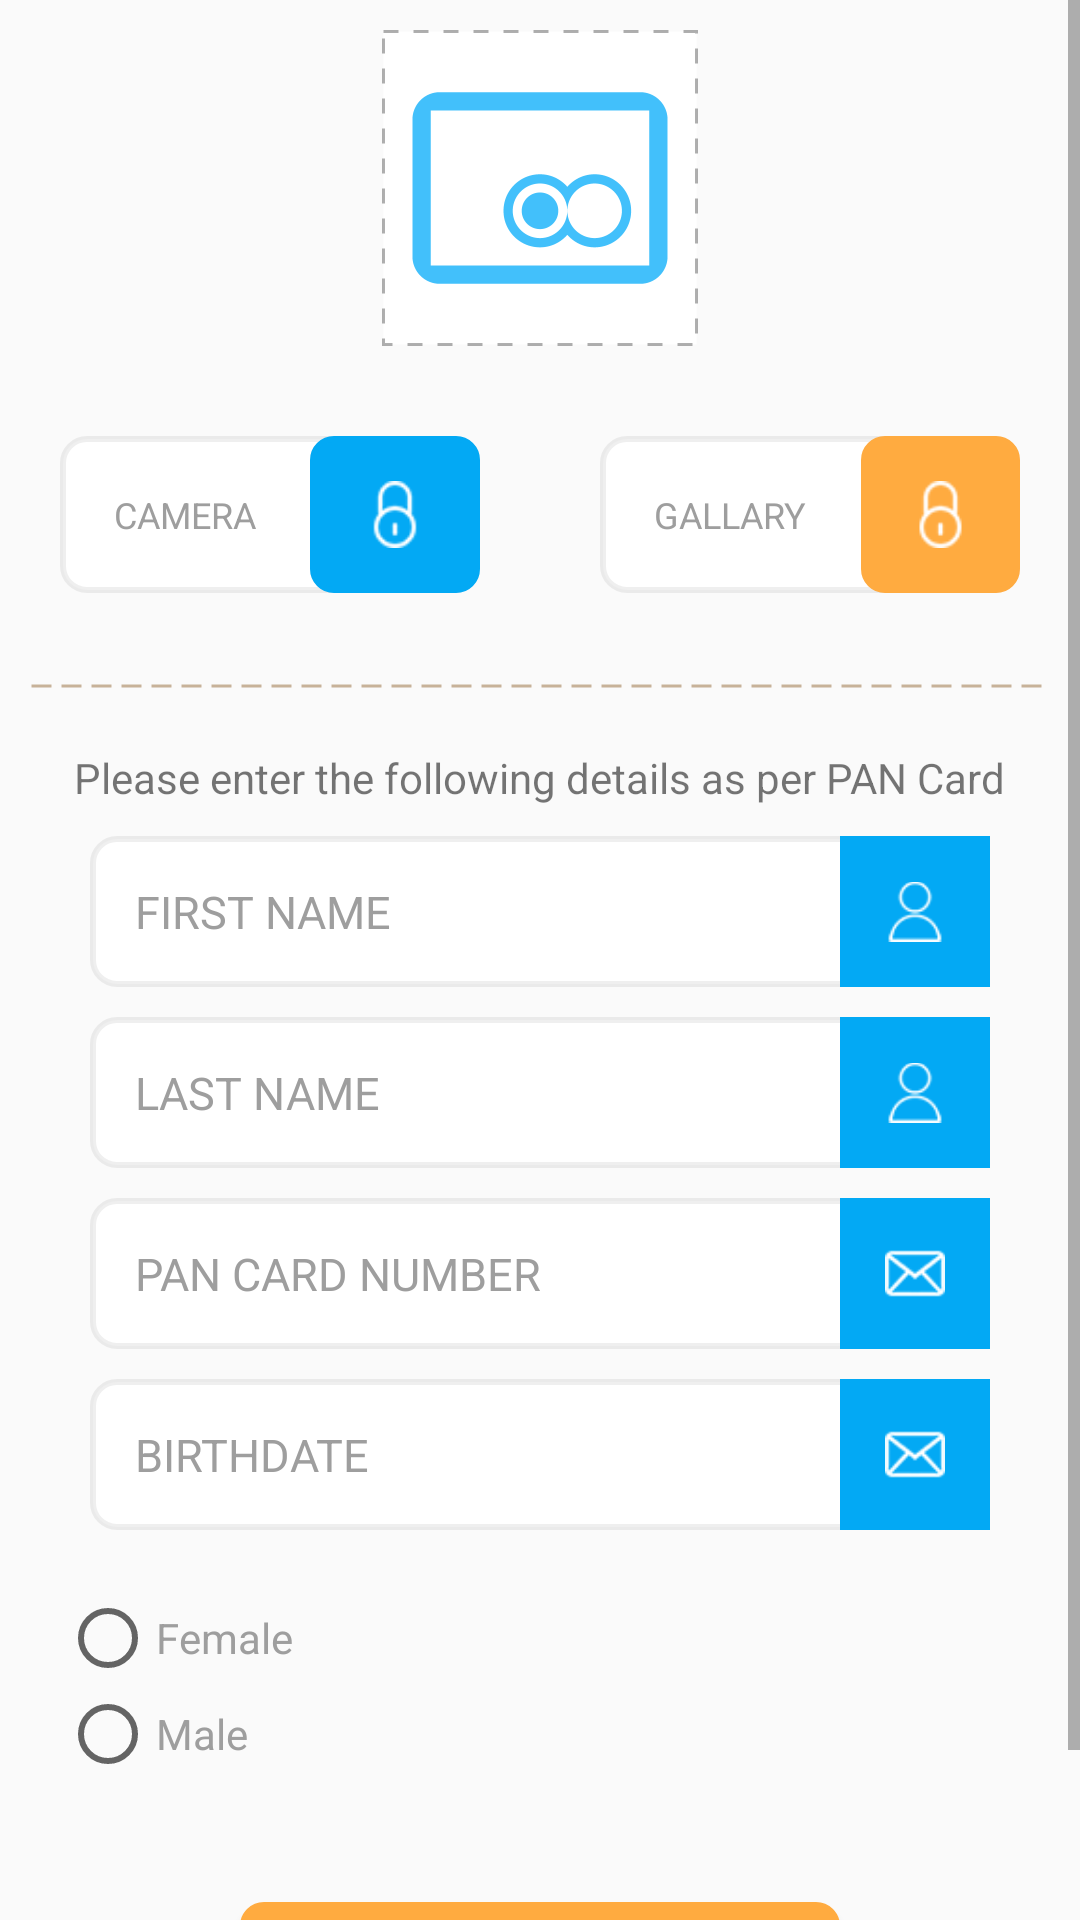

Write the Android layout XML for this screen, with the resource values it uses.
<!-- AndroidManifest.xml: application theme AppTheme -->
<!-- res/layout/id_card_fragment.xml -->
<?xml version="1.0" encoding="utf-8"?>
<LinearLayout xmlns:android="http://schemas.android.com/apk/res/android"
    android:orientation="vertical"
    android:layout_width="match_parent"
    android:layout_height="match_parent">
    <ScrollView
        android:layout_width="match_parent"
        android:layout_height="match_parent"
        >
        <LinearLayout
            android:layout_width="match_parent"
            android:layout_height="match_parent"
            android:orientation="vertical">

    <ImageView
        android:layout_width="wrap_content"
        android:layout_height="wrap_content"
        android:src="@drawable/card_icon"
        android:layout_margin="10dp"
        android:padding="10dp"
        android:layout_gravity="center_horizontal"
        android:background="@drawable/dotted_rect"/>
    <LinearLayout
        android:layout_width="match_parent"
        android:layout_height="wrap_content"
        android:orientation="horizontal">

        <LinearLayout
        android:layout_width="match_parent"
        android:layout_height="wrap_content"
        android:background="@drawable/corner"
            android:layout_weight="1"
        android:layout_margin="20dp"
        android:orientation="horizontal">
        <EditText
            android:layout_width="wrap_content"
            android:layout_height="wrap_content"
            android:hint="CAMERA"
            android:layout_margin="8dp"
            android:textSize="12sp"
            android:padding="10dp"
            android:textColorHint="@color/gray"
            android:backgroundTint="#ffffff"
            />
        <ImageView
            android:layout_width="match_parent"
            android:layout_height="match_parent"
            android:background="@drawable/login_button_background"
            android:padding="15dp"
            android:layout_gravity="center_horizontal"
            android:src="@drawable/password"/>

    </LinearLayout>
        <LinearLayout
            android:layout_width="match_parent"
            android:layout_height="wrap_content"
            android:background="@drawable/corner"
            android:layout_weight="1"
            android:layout_margin="20dp"
            android:orientation="horizontal">
            <EditText
                android:layout_width="wrap_content"
                android:layout_height="wrap_content"
                android:hint="GALLARY"
                android:layout_margin="8dp"
                android:textSize="12sp"
                android:padding="10dp"
                android:textColorHint="@color/gray"
                android:backgroundTint="#ffffff"
                />
            <ImageView
                android:layout_width="match_parent"
                android:layout_height="match_parent"
                android:background="@drawable/signup_button_background"
                android:padding="15dp"
                android:layout_gravity="center_horizontal"
                android:src="@drawable/password"/>

        </LinearLayout>
        </LinearLayout>
    <View
        android:layout_width="match_parent"
        android:layout_height="2.0dp"
        android:layout_margin="10dp"
        android:background="@drawable/dotted"/>
    <TextView
        android:layout_width="wrap_content"
        android:layout_height="wrap_content"
        android:layout_margin="10dp"
        android:text="Please enter the following details as per PAN Card"
        android:layout_gravity="center_horizontal"/>
    <LinearLayout
        android:layout_width="match_parent"
        android:layout_height="wrap_content"
        android:background="@drawable/corner"
        android:layout_marginLeft="30dp"
        android:layout_marginRight="30dp"
        android:orientation="horizontal">
        <EditText
            android:layout_width="240dp"
            android:layout_height="wrap_content"
            android:hint="FIRST NAME"
            android:layout_margin="5dp"
            android:textSize="15sp"
            android:padding="10dp"
            android:textColorHint="@color/gray"
            android:backgroundTint="#ffffff"
            />
        <ImageView
            android:layout_width="match_parent"
            android:layout_height="match_parent"
            android:padding="15dp"
            android:background="@color/colorPrimary"
            android:layout_gravity="center_horizontal"
            android:src="@drawable/fname"/>

    </LinearLayout>
    <LinearLayout
        android:layout_width="match_parent"
        android:layout_height="wrap_content"
        android:background="@drawable/corner"
        android:layout_marginLeft="30dp"
        android:layout_marginRight="30dp"
        android:layout_marginTop="10dp"
        android:orientation="horizontal">
        <EditText
            android:layout_width="240dp"
            android:layout_height="wrap_content"
            android:hint="LAST NAME"
            android:layout_margin="5dp"
            android:textSize="15sp"
            android:padding="10dp"
            android:textColorHint="@color/gray"
            android:backgroundTint="#ffffff"
            />
        <ImageView
            android:layout_width="match_parent"
            android:layout_height="match_parent"
            android:padding="15dp"
            android:background="@color/colorPrimary"
            android:layout_gravity="center_horizontal"
            android:src="@drawable/fname"/>

    </LinearLayout>
    <LinearLayout
        android:layout_width="match_parent"
        android:layout_height="wrap_content"
        android:background="@drawable/corner"
        android:layout_marginLeft="30dp"
        android:layout_marginRight="30dp"
        android:layout_marginTop="10dp"
        android:orientation="horizontal">
        <EditText
            android:layout_width="240dp"
            android:layout_height="wrap_content"
            android:hint="PAN CARD NUMBER"
            android:layout_margin="5dp"
            android:textSize="15sp"
            android:padding="10dp"
            android:textColorHint="@color/gray"
            android:backgroundTint="#ffffff"
            />
        <ImageView
            android:layout_width="match_parent"
            android:layout_height="match_parent"
            android:padding="15dp"
            android:background="@color/colorPrimary"
            android:layout_gravity="center_horizontal"
            android:src="@drawable/email"/>

    </LinearLayout><LinearLayout
    android:layout_width="match_parent"
    android:layout_height="wrap_content"
    android:background="@drawable/corner"
    android:layout_marginLeft="30dp"
    android:layout_marginRight="30dp"
    android:layout_marginTop="10dp"
    android:orientation="horizontal">
    <EditText
        android:layout_width="240dp"
        android:layout_height="wrap_content"
        android:hint="BIRTHDATE "
        android:layout_margin="5dp"
        android:textSize="15sp"
        android:padding="10dp"
        android:textColorHint="@color/gray"
        android:backgroundTint="#ffffff"
        />
    <ImageView
        android:layout_width="match_parent"
        android:layout_height="match_parent"
        android:padding="15dp"
        android:background="@color/colorPrimary"
        android:layout_gravity="center_horizontal"
        android:src="@drawable/email"/>

</LinearLayout>
    <RadioGroup
        android:layout_width="wrap_content"
        android:layout_height="wrap_content"
        android:layout_margin="20dp"
        >
        <RadioButton
            android:layout_width="wrap_content"
            android:layout_height="wrap_content"
            android:text="Female"
            android:textColor="@color/gray"/>
        <RadioButton
            android:layout_width="wrap_content"
            android:layout_height="wrap_content"
            android:text="Male"
            android:textColor="@color/gray"/>

    </RadioGroup>
<Button
    android:layout_width="200dp"
    android:layout_height="wrap_content"
    android:background="@drawable/signup_button_background"
    android:text=" NEXT "
    android:textColor="#ffffff"
    android:layout_weight="1"
    android:padding="10dp"
    android:textSize="20sp"
    android:layout_margin="20dp"
    android:layout_gravity="center_horizontal"/>

        </LinearLayout>
    </ScrollView>
</LinearLayout>
<!-- resources referenced by this layout -->
<resources>
  <color name="colorPrimary">#03A9F4</color>
  <color name="gray">#9E9E9E</color>
  <!-- drawable card_icon: png bitmap (drawable-nodpi, 4990 bytes) -->
  <!-- drawable corner (drawable) -->
  <?xml version="1.0" encoding="utf-8"?>
  <shape xmlns:android="http://schemas.android.com/apk/res/android" >
      <stroke android:width="2dp"
          android:color="#10000000"/>
      <gradient
          android:angle="225"
          android:startColor="#ffffff"
          android:endColor="#ffffff"/>
      <corners
          android:bottomLeftRadius="8dp"
          android:bottomRightRadius="8dp"
          android:topLeftRadius="8dp"
          android:topRightRadius="8dp" />
  </shape>
  <!-- drawable dotted (drawable) -->
  <?xml version="1.0" encoding="utf-8"?>
  <shape xmlns:android="http://schemas.android.com/apk/res/android"
      android:shape="line">
  
      <stroke
          android:color="#C7B299"
          android:dashWidth="20px"
          android:dashGap="10px"
          android:width="1dp"/>
  </shape>
  <!-- drawable dotted_rect (drawable) -->
  <?xml version="1.0" encoding="utf-8"?>
  <layer-list xmlns:android="http://schemas.android.com/apk/res/android" >
      <item>
          <shape>
              <solid android:color="#ffffff" />
              <stroke
                  android:dashGap="5dp"
                  android:dashWidth="5dp"
                  android:width="1dp"
                  android:color="#50000000" />
              <padding
                  android:bottom="5dp"
                  android:left="5dp"
                  android:right="5dp"
                  android:top="5dp" />
          </shape>
      </item>
  </layer-list>
  <!-- drawable email: png bitmap (drawable-nodpi, 1552 bytes) -->
  <!-- drawable fname: png bitmap (drawable-nodpi, 1505 bytes) -->
  <!-- drawable login_button_background (drawable) -->
  <?xml version="1.0" encoding="utf-8"?>
  <shape xmlns:android="http://schemas.android.com/apk/res/android" >
      <stroke android:width="2dp"
          android:color="@color/colorPrimary"/>
      <gradient
          android:angle="225"
          android:startColor="@color/colorPrimary"
          android:endColor="@color/colorPrimary"/>
      <corners
          android:bottomLeftRadius="7dp"
          android:bottomRightRadius="7dp"
          android:topLeftRadius="7dp"
          android:topRightRadius="7dp" />
  </shape>
  <!-- drawable password: png bitmap (drawable-nodpi, 1553 bytes) -->
  <!-- drawable signup_button_background (drawable) -->
  <?xml version="1.0" encoding="utf-8"?>
  <shape xmlns:android="http://schemas.android.com/apk/res/android" >
      <stroke android:width="2dp"
          android:color="@color/orange"/>
      <gradient
          android:angle="225"
          android:startColor="@color/orange"
          android:endColor="@color/orange"/>
      <corners
          android:bottomLeftRadius="7dp"
          android:bottomRightRadius="7dp"
          android:topLeftRadius="7dp"
          android:topRightRadius="7dp" />
  </shape>
  <style name="AppTheme" parent="Theme.AppCompat.Light.DarkActionBar">
          
          <item name="colorPrimary">@color/colorPrimary</item>
          <item name="colorPrimaryDark">@color/colorPrimaryDark</item>
          <item name="colorAccent">@color/colorAccent</item>
          <item name="windowActionBar">false</item>
          <item name="windowNoTitle">true</item>
      </style>
  <color name="orange">#FFAB40</color>
  <color name="colorPrimaryDark">#0288D1</color>
  <color name="colorAccent">#ffffff</color>
</resources>
